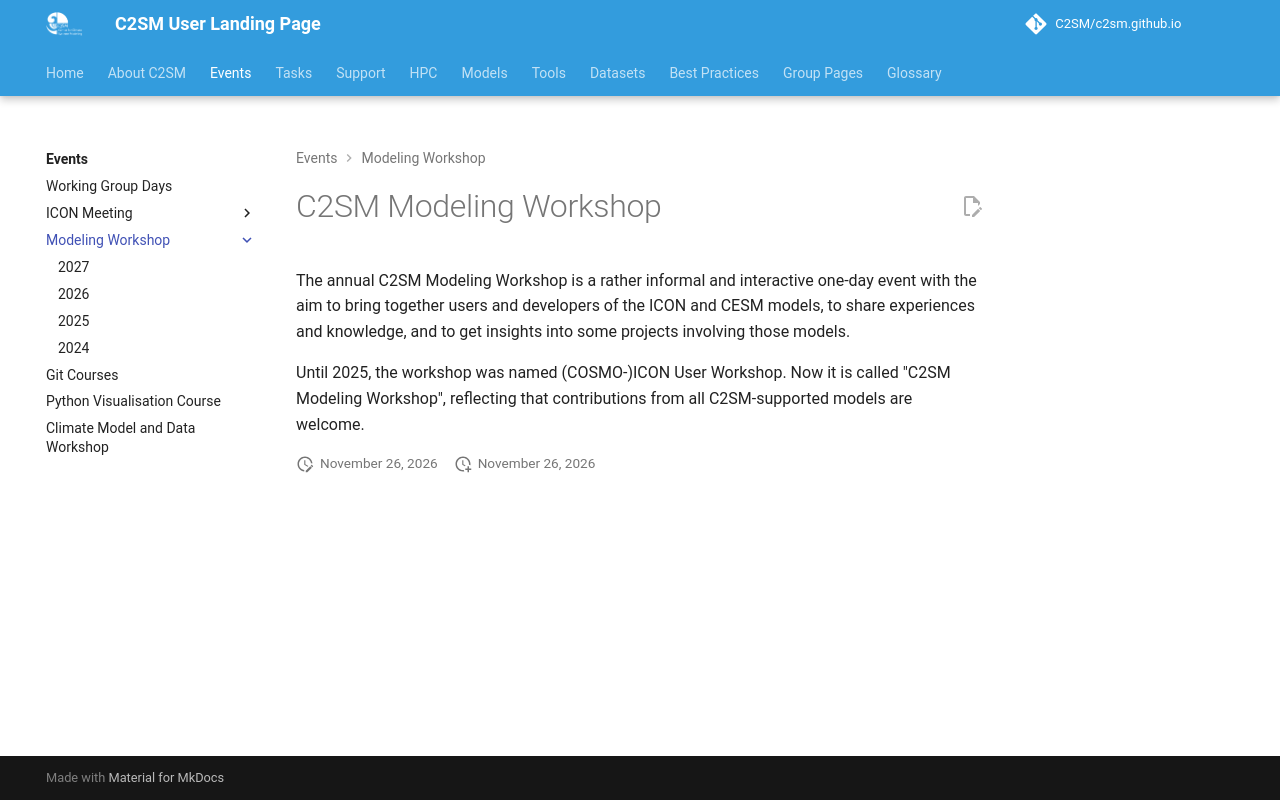

repository: C2SM/c2sm.github.io · page: events/modeling_workshop/index.html · generator: mkdocs

# C2SM Modeling Workshop

The annual C2SM Modeling Workshop is a rather informal and interactive one-day event with the aim to bring together
users and developers of the ICON and CESM models, to share experiences and knowledge, and to get insights into some
projects involving those models.

Until 2025, the workshop was named (COSMO-)ICON User Workshop. Now it is called "C2SM Modeling Workshop", reflecting
that contributions from all C2SM-supported models are welcome.
